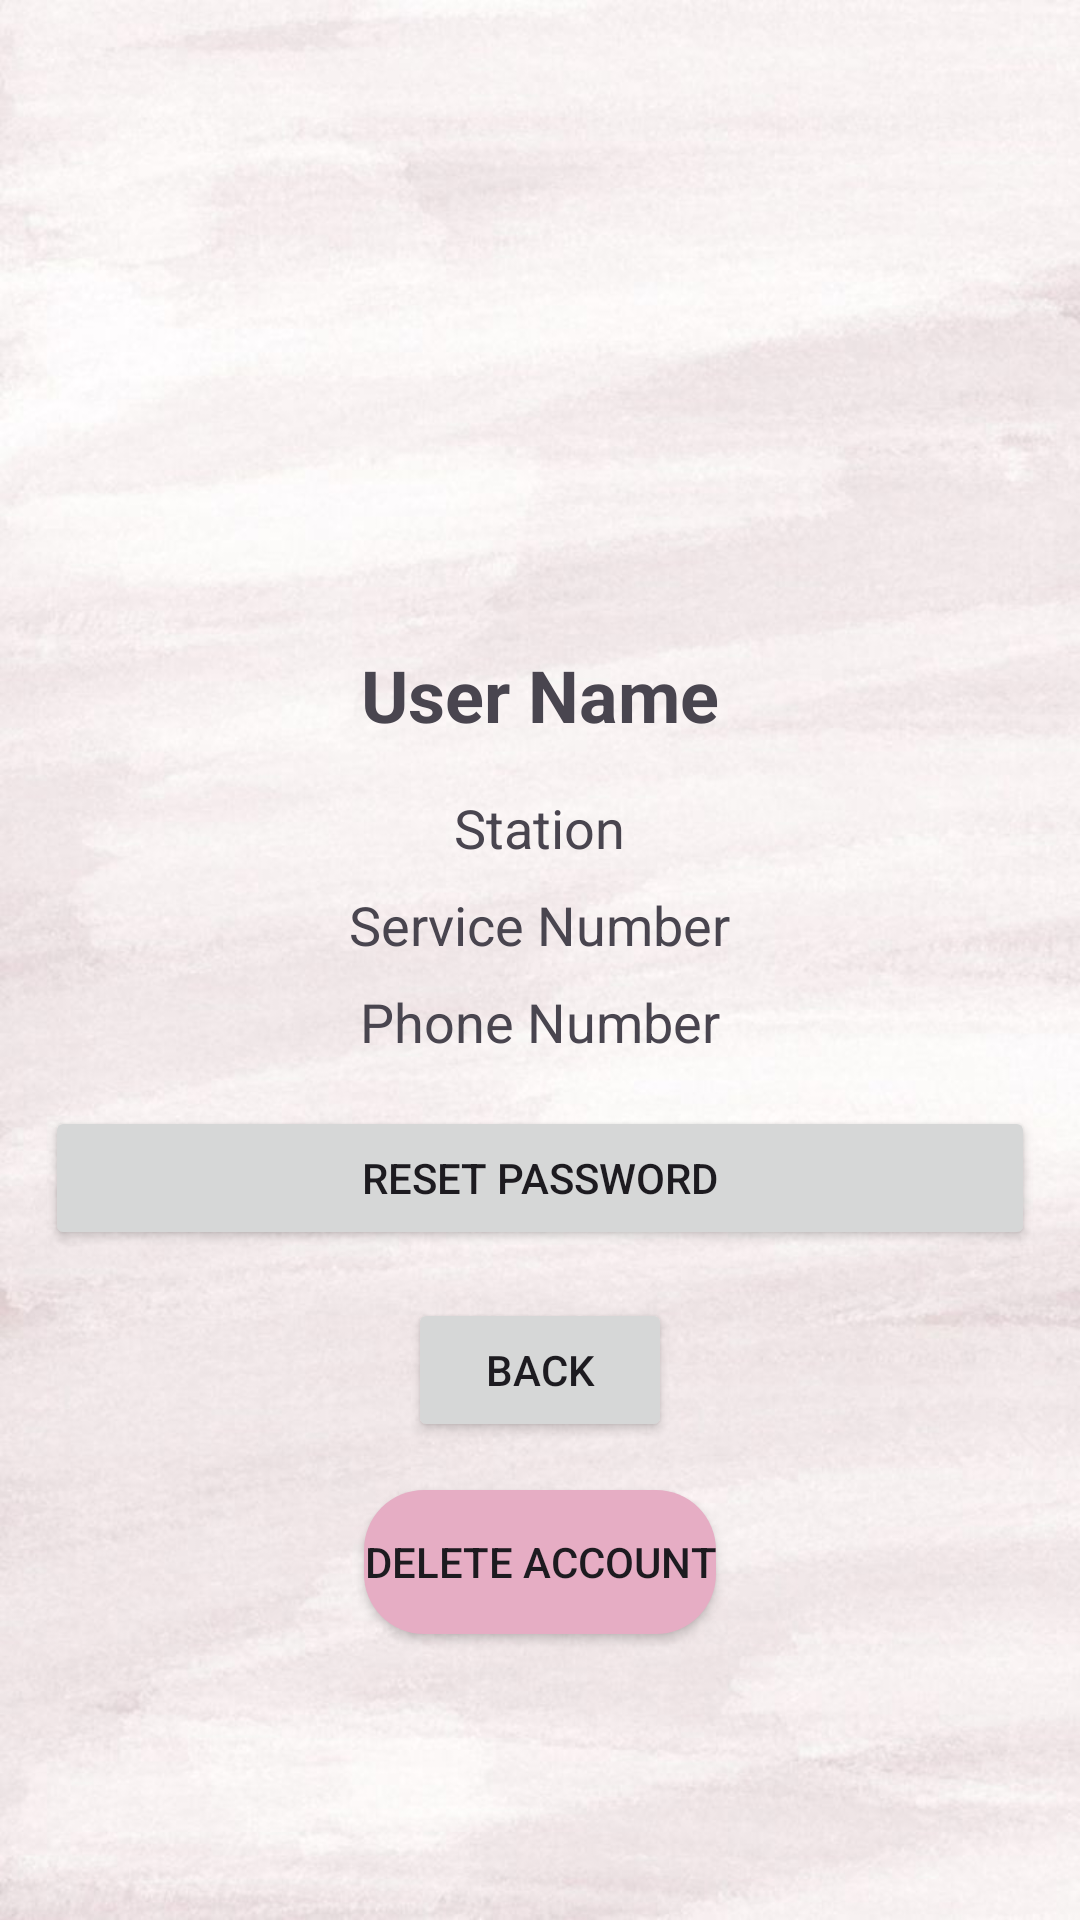

The Android layout XML behind this screen, and the referenced resources:
<!-- AndroidManifest.xml: application theme Theme.Material3.Light -->
<!-- res/layout/activity_police_profile.xml -->
<?xml version="1.0" encoding="utf-8"?>
<LinearLayout xmlns:android="http://schemas.android.com/apk/res/android"
    xmlns:app="http://schemas.android.com/apk/res-auto"
    xmlns:tools="http://schemas.android.com/tools"
    android:layout_width="match_parent"
    android:layout_height="match_parent"
    android:orientation = "vertical"
    android:gravity="center"
    android:padding="15dp"
    android:background="@drawable/background"
    tools:context=".PoliceProfileActivity">

    <ImageView
        android:id="@+id/imageView"
        android:layout_width="match_parent"
        app:srcCompat="@drawable/user_icon"
        android:layout_height="120dp"
        />

    
    <TextView
        android:id="@+id/user_name"
        android:layout_width="wrap_content"
        android:layout_height="wrap_content"
        android:layout_gravity="center_horizontal"
        android:text="User Name"
        android:textSize="24sp"
        android:textStyle="bold"/>

    <TextView
        android:id="@+id/user_station"
        android:layout_width="wrap_content"
        android:layout_height="wrap_content"
        android:layout_gravity="center_horizontal"
        android:layout_marginTop="16dp"
        android:text="Station"
        android:textSize="18sp"/>

    <TextView
        android:id="@+id/user_service_number"
        android:layout_width="wrap_content"
        android:layout_height="wrap_content"
        android:layout_gravity="center_horizontal"
        android:layout_marginTop="8dp"
        android:text="Service Number"
        android:textSize="18sp"/>

    <TextView
        android:id="@+id/user_phone_number"
        android:layout_width="wrap_content"
        android:layout_height="wrap_content"
        android:layout_gravity="center_horizontal"
        android:layout_marginTop="8dp"
        android:text="Phone Number"
        android:textSize="18sp"/>

    
    <Button
        android:id="@+id/reset_password_button"
        android:layout_width="match_parent"
        android:layout_height="wrap_content"
        android:layout_marginTop="16dp"
        android:text="Reset Password"/>

    <Button
        android:layout_width="wrap_content"
        android:layout_height="wrap_content"
        android:text= "@string/back"
        android:id="@+id/backButton"
        android:layout_marginTop="16dp"
        />

    <Button
        android:layout_width="wrap_content"
        android:layout_height="wrap_content"
        android:text= "Delete Account"
        android:id="@+id/deleteButton"
        android:layout_marginTop="16dp"
        android:background="@drawable/rounded_button"/>


</LinearLayout>
<!-- resources referenced by this layout -->
<resources>
  <!-- drawable background: jpg bitmap (drawable, 58749 bytes) -->
  <!-- drawable rounded_button (drawable) -->
  <?xml version="1.0" encoding="utf-8"?>
      <shape xmlns:android="http://schemas.android.com/apk/res/android">
          <solid android:color="#E6ADC4" />
          <corners android:radius="20dp" />
      </shape>
  <string name="back">Back</string>
</resources>
